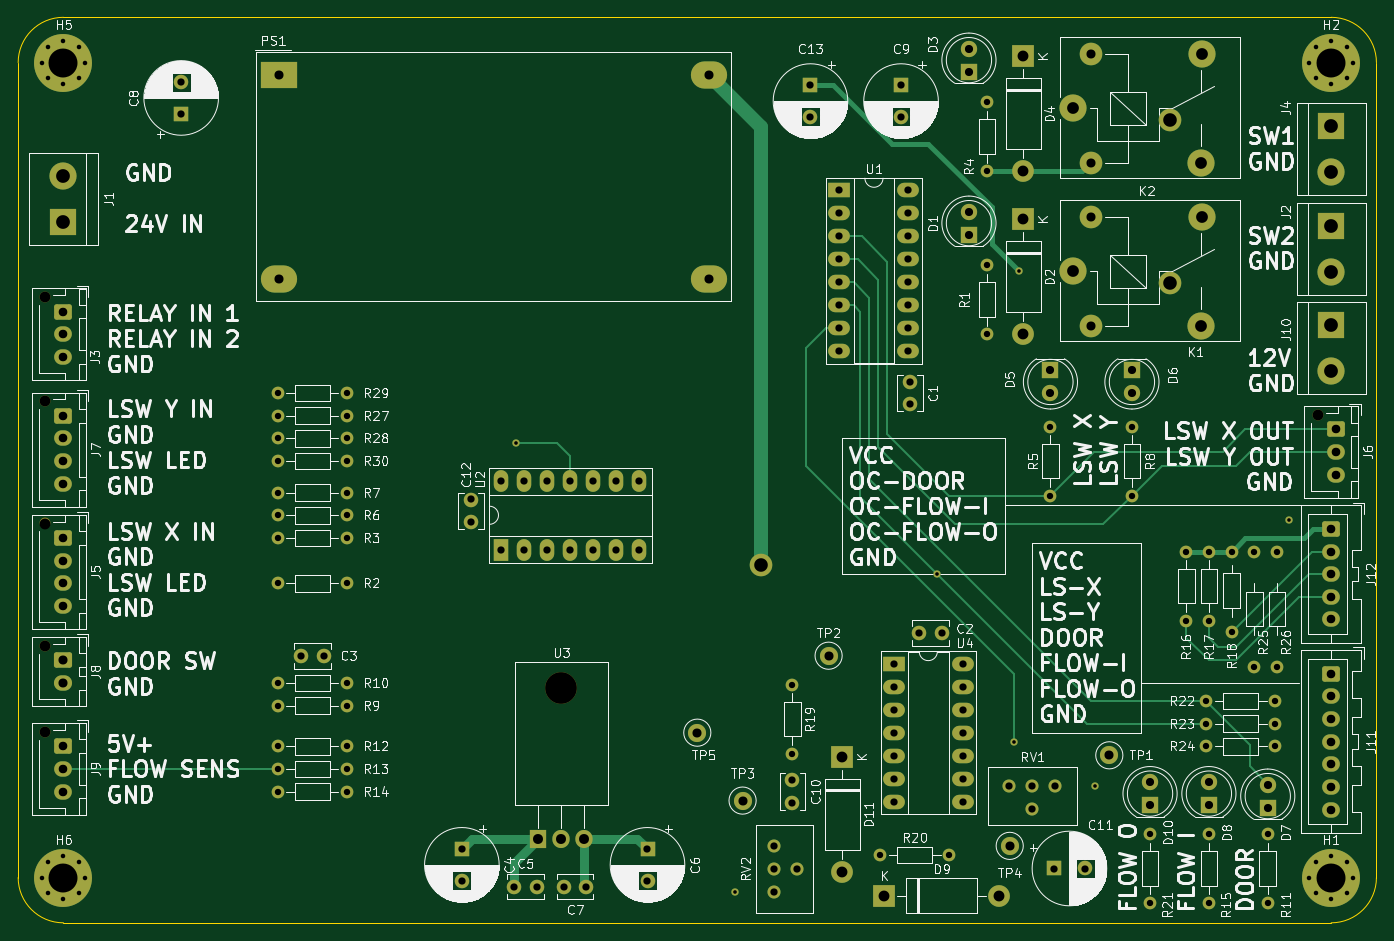
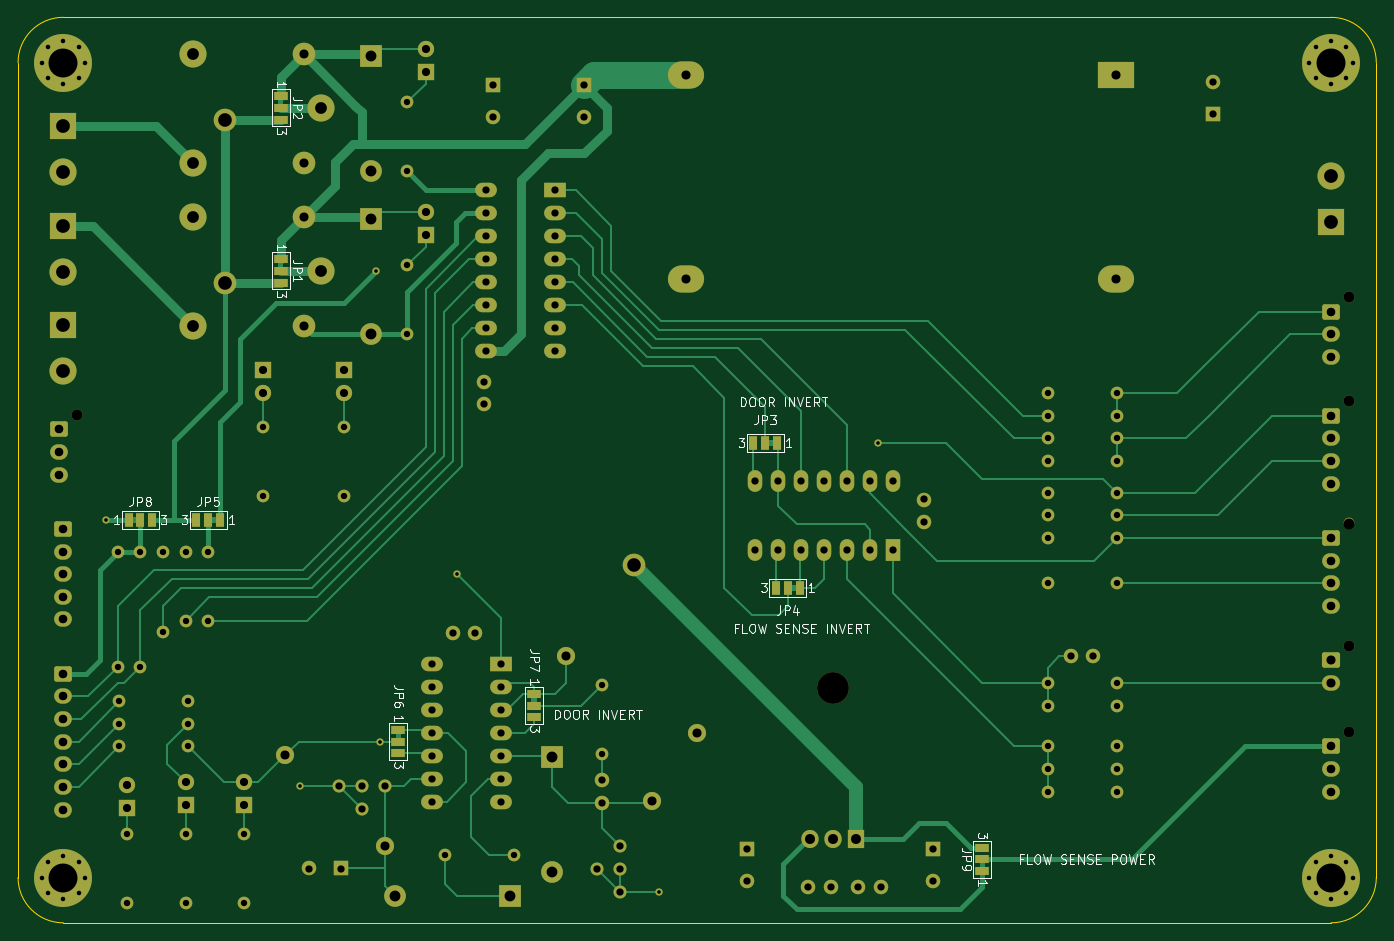
Circuit board: 13 layer files. Board 150.0 x 100.0 mm.
- bottom_copper: Interface Board-CuBottom.gbr (39155 bytes)
- inner_copper: Interface Board-CuIn1.gbr (497543 bytes)
- inner_copper: Interface Board-CuIn2.gbr (356993 bytes)
- top_copper: Interface Board-CuTop.gbr (23433 bytes)
- outline: Interface Board-EdgeCuts.gbr (960 bytes)
- bottom_mask: Interface Board-MaskBottom.gbr (12130 bytes)
- top_mask: Interface Board-MaskTop.gbr (11202 bytes)
- drill: Interface Board-NPTH.drl (533 bytes)
- drill: Interface Board-PTH.drl (5287 bytes)
- paste: Interface Board-PasteBottom.gbr (477 bytes)
- paste: Interface Board-PasteTop.gbr (477 bytes)
- bottom_silk: Interface Board-SilkBottom.gbr (36203 bytes)
- top_silk: Interface Board-SilkTop.gbr (195073 bytes)

=== bottom_copper: Interface Board-CuBottom.gbr (39155 bytes, source omitted) ===
=== inner_copper: Interface Board-CuIn1.gbr (497543 bytes, source omitted) ===
=== inner_copper: Interface Board-CuIn2.gbr (356993 bytes, source omitted) ===
=== top_copper: Interface Board-CuTop.gbr (23433 bytes, source omitted) ===
=== outline: Interface Board-EdgeCuts.gbr ===
%TF.GenerationSoftware,KiCad,Pcbnew,(6.0.1)*%
%TF.CreationDate,2023-02-05T15:58:29-08:00*%
%TF.ProjectId,Interface Board,496e7465-7266-4616-9365-20426f617264,rev?*%
%TF.SameCoordinates,Original*%
%TF.FileFunction,Profile,NP*%
%FSLAX46Y46*%
G04 Gerber Fmt 4.6, Leading zero omitted, Abs format (unit mm)*
G04 Created by KiCad (PCBNEW (6.0.1)) date 2023-02-05 15:58:29*
%MOMM*%
%LPD*%
G01*
G04 APERTURE LIST*
%TA.AperFunction,Profile*%
%ADD10C,0.100000*%
%TD*%
G04 APERTURE END LIST*
D10*
X150000000Y4999999D02*
X150000001Y94999997D01*
X4999999Y0D02*
X144999997Y-1D01*
X0Y95000001D02*
X-1Y5000003D01*
X145000001Y100000000D02*
X5000003Y100000001D01*
X5000003Y100000001D02*
G75*
G03*
X0Y95000001I0J-5000003D01*
G01*
X150000001Y94999997D02*
G75*
G03*
X145000001Y100000000I-5000003J0D01*
G01*
X144999997Y-1D02*
G75*
G03*
X150000000Y4999999I0J5000003D01*
G01*
X-1Y5000003D02*
G75*
G03*
X4999999Y0I5000003J0D01*
G01*
M02*

=== bottom_mask: Interface Board-MaskBottom.gbr (12130 bytes, source omitted) ===
=== top_mask: Interface Board-MaskTop.gbr (11202 bytes, source omitted) ===
=== drill: Interface Board-NPTH.drl ===
M48
; DRILL file {KiCad (6.0.1)} date Sun Feb  5 15:58:29 2023
; FORMAT={-:-/ absolute / inch / decimal}
; #@! TF.CreationDate,2023-02-05T15:58:29-08:00
; #@! TF.GenerationSoftware,Kicad,Pcbnew,(6.0.1)
; #@! TF.FileFunction,NonPlated,1,4,NPTH
FMAT,2
INCH
; #@! TA.AperFunction,NonPlated,NPTH,ComponentDrill
T1C0.0472
; #@! TA.AperFunction,NonPlated,NPTH,ComponentDrill
T2C0.1378
%
G90
G05
T1
X0.1181Y2.7205
X0.1181Y2.2677
X0.1181Y1.7362
X0.1181Y1.2047
X0.1181Y0.8307
X5.6506Y2.2087
T2
X2.3622Y1.0209
T0
M30

=== drill: Interface Board-PTH.drl ===
M48
; DRILL file {KiCad (6.0.1)} date Sun Feb  5 15:58:29 2023
; FORMAT={-:-/ absolute / inch / decimal}
; #@! TF.CreationDate,2023-02-05T15:58:29-08:00
; #@! TF.GenerationSoftware,Kicad,Pcbnew,(6.0.1)
; #@! TF.FileFunction,Plated,1,4,PTH
FMAT,2
INCH
; #@! TA.AperFunction,Plated,PTH,ViaDrill
T1C0.0157
; #@! TA.AperFunction,Plated,PTH,ComponentDrill
T2C0.0197
; #@! TA.AperFunction,Plated,PTH,ComponentDrill
T3C0.0276
; #@! TA.AperFunction,Plated,PTH,ComponentDrill
T4C0.0315
; #@! TA.AperFunction,Plated,PTH,ComponentDrill
T5C0.0354
; #@! TA.AperFunction,Plated,PTH,ComponentDrill
T6C0.0374
; #@! TA.AperFunction,Plated,PTH,ComponentDrill
T7C0.0394
; #@! TA.AperFunction,Plated,PTH,ComponentDrill
T8C0.0433
; #@! TA.AperFunction,Plated,PTH,ComponentDrill
T9C0.0472
; #@! TA.AperFunction,Plated,PTH,ComponentDrill
T10C0.0512
; #@! TA.AperFunction,Plated,PTH,ViaDrill
T11C0.0591
; #@! TA.AperFunction,Plated,PTH,ComponentDrill
T12C0.0598
; #@! TA.AperFunction,Plated,PTH,ComponentDrill
T13C0.1260
%
G90
G05
T1
X2.1654Y2.0866
X3.1171Y0.1346
X3.9961Y1.5157
X4.3307Y0.7874
X4.3504Y2.8346
X4.6801Y0.5955
X5.5236Y1.752
T2
X0.1024Y3.7402
X0.1024Y0.1969
X0.13Y3.807
X0.13Y3.6733
X0.13Y0.2637
X0.13Y0.13
X0.1969Y3.8346
X0.1969Y3.6457
X0.1969Y0.2913
X0.1969Y0.1024
X0.2637Y3.807
X0.2637Y3.6733
X0.2637Y0.2637
X0.2637Y0.13
X0.2913Y3.7402
X0.2913Y0.1969
X5.6142Y3.7402
X5.6142Y0.1969
X5.6418Y3.807
X5.6418Y3.6733
X5.6418Y0.2637
X5.6418Y0.13
X5.7087Y3.8346
X5.7087Y3.6457
X5.7087Y0.2913
X5.7087Y0.1024
X5.7755Y3.807
X5.7755Y3.6733
X5.7755Y0.2637
X5.7755Y0.13
X5.8031Y3.7402
X5.8031Y0.1969
T3
X1.1295Y2.3031
X1.1295Y2.2047
X1.1295Y2.1063
X1.1295Y2.0079
X1.1295Y1.8701
X1.1295Y1.7717
X1.1295Y1.6732
X1.1295Y1.4764
X1.1295Y1.0433
X1.1295Y0.9449
X1.1295Y0.7677
X1.1295Y0.6693
X1.1295Y0.5709
X1.4295Y2.3031
X1.4295Y2.2047
X1.4295Y2.1063
X1.4295Y2.0079
X1.4295Y1.8701
X1.4295Y1.7717
X1.4295Y1.6732
X1.4295Y1.4764
X1.4295Y1.0433
X1.4295Y0.9449
X1.4295Y0.7677
X1.4295Y0.6693
X1.4295Y0.5709
X3.3661Y1.0358
X3.3661Y0.7358
X3.7476Y0.2953
X4.0476Y0.2953
X4.2126Y3.5677
X4.2126Y3.2677
X4.2126Y2.8591
X4.2126Y2.5591
X4.4882Y2.1579
X4.4882Y1.8579
X4.8425Y2.1579
X4.8425Y1.8579
X4.9213Y0.3862
X4.9213Y0.0862
X5.0787Y1.6142
X5.0787Y1.3142
X5.165Y0.9646
X5.165Y0.8661
X5.165Y0.7677
X5.1772Y1.6142
X5.1772Y1.3142
X5.1772Y0.3862
X5.1772Y0.0862
X5.2756Y1.6142
X5.2756Y1.2642
X5.374Y1.6142
X5.374Y1.1142
X5.4331Y0.3862
X5.4331Y0.0862
X5.465Y0.9646
X5.465Y0.8661
X5.465Y0.7677
X5.4724Y1.6142
X5.4724Y1.1142
T4
X0.7087Y3.6554
X0.7087Y3.5176
X1.2303Y1.1614
X1.3287Y1.1614
X1.9291Y0.321
X1.9291Y0.1832
X1.9685Y1.8406
X1.9685Y1.7421
X2.1014Y1.922
X2.1014Y1.622
X2.1555Y0.1575
X2.2014Y1.922
X2.2014Y1.622
X2.2539Y0.1575
X2.3014Y1.922
X2.3014Y1.622
X2.372Y0.1575
X2.4014Y1.922
X2.4014Y1.622
X2.4705Y0.1575
X2.5014Y1.922
X2.5014Y1.622
X2.6014Y1.922
X2.6014Y1.622
X2.7014Y1.922
X2.7014Y1.622
X2.7362Y0.321
X2.7362Y0.1832
X3.2874Y0.3346
X3.2874Y0.2346
X3.2874Y0.1346
X3.3661Y0.6201
X3.3661Y0.5217
X3.3874Y0.2346
X3.4449Y3.6417
X3.4449Y3.5039
X3.5709Y3.185
X3.5709Y3.085
X3.5709Y2.985
X3.5709Y2.885
X3.5709Y2.785
X3.5709Y2.685
X3.5709Y2.585
X3.5709Y2.485
X3.8071Y1.127
X3.8071Y1.027
X3.8071Y0.927
X3.8071Y0.827
X3.8071Y0.727
X3.8071Y0.627
X3.8071Y0.527
X3.8386Y3.6417
X3.8386Y3.5039
X3.8709Y3.185
X3.8709Y3.085
X3.8709Y2.985
X3.8709Y2.885
X3.8709Y2.785
X3.8709Y2.685
X3.8709Y2.585
X3.8709Y2.485
X3.878Y2.3524
X3.878Y2.2539
X3.9173Y1.2598
X4.0157Y1.2598
X4.1071Y1.127
X4.1071Y1.027
X4.1071Y0.927
X4.1071Y0.827
X4.1071Y0.727
X4.1071Y0.627
X4.1071Y0.527
X4.3098Y0.5955
X4.4098Y0.5955
X4.4098Y0.4955
X4.5019Y0.2362
X4.5098Y0.5955
X4.6397Y0.2362
T5
X4.1339Y3.8008
X4.1339Y3.7008
X4.1339Y3.0921
X4.1339Y2.9921
X4.4882Y2.4016
X4.4882Y2.3016
X4.8425Y2.4016
X4.8425Y2.3016
X4.9213Y0.6118
X4.9213Y0.5118
X5.1772Y0.6118
X5.1772Y0.5118
X5.4331Y0.601
X5.4331Y0.501
T6
X0.1969Y2.6575
X0.1969Y2.5591
X0.1969Y2.4606
X0.1969Y2.2047
X0.1969Y2.1063
X0.1969Y2.0079
X0.1969Y1.9094
X0.1969Y1.6732
X0.1969Y1.5748
X0.1969Y1.4764
X0.1969Y1.378
X0.1969Y0.7677
X0.1969Y0.6693
X0.1969Y0.5709
X5.7087Y1.7126
X5.7087Y1.6142
X5.7087Y1.5157
X5.7087Y1.4173
X5.7087Y1.3189
X5.7087Y1.0827
X5.7087Y0.9843
X5.7087Y0.8858
X5.7087Y0.7874
X5.7087Y0.689
X5.7087Y0.5906
X5.7087Y0.4921
X5.7293Y2.1457
X5.7293Y2.0472
X5.7293Y1.9488
T7
X0.1969Y1.1417
X0.1969Y1.0433
X1.1326Y3.6863
X1.1326Y2.8005
X2.9528Y0.8268
X3.0027Y3.6863
X3.0027Y2.8005
X3.1496Y0.5315
X3.5236Y1.1614
X4.311Y0.3346
X4.6634Y3.7776
X4.6634Y3.3051
X4.6634Y3.0689
X4.6634Y2.5965
X4.7441Y0.7283
T8
X2.2622Y0.365
X2.3622Y0.365
X2.4622Y0.365
T9
X3.5827Y0.7224
X3.5827Y0.2224
X3.7657Y0.1181
X4.2657Y0.1181
X4.3701Y3.7677
X4.3701Y3.2677
X4.3701Y3.0591
X4.3701Y2.5591
T10
X4.5866Y3.5433
X4.5866Y2.8346
X5.1437Y3.3051
X5.1437Y2.5965
X5.1457Y3.7795
X5.1457Y3.0709
T11
X3.2283Y1.5551
X5.0079Y3.4921
X5.0079Y2.7835
T12
X0.1969Y3.248
X0.1969Y3.048
X5.7087Y3.4661
X5.7087Y3.2661
X5.7087Y3.0315
X5.7087Y2.8315
X5.7087Y2.6
X5.7087Y2.4
T13
X0.1969Y3.7402
X0.1969Y0.1969
X5.7087Y3.7402
X5.7087Y0.1969
T0
M30

=== paste: Interface Board-PasteBottom.gbr ===
%TF.GenerationSoftware,KiCad,Pcbnew,(6.0.1)*%
%TF.CreationDate,2023-02-05T15:58:29-08:00*%
%TF.ProjectId,Interface Board,496e7465-7266-4616-9365-20426f617264,rev?*%
%TF.SameCoordinates,Original*%
%TF.FileFunction,Paste,Bot*%
%TF.FilePolarity,Positive*%
%FSLAX46Y46*%
G04 Gerber Fmt 4.6, Leading zero omitted, Abs format (unit mm)*
G04 Created by KiCad (PCBNEW (6.0.1)) date 2023-02-05 15:58:29*
%MOMM*%
%LPD*%
G01*
G04 APERTURE LIST*
G04 APERTURE END LIST*
M02*

=== paste: Interface Board-PasteTop.gbr ===
%TF.GenerationSoftware,KiCad,Pcbnew,(6.0.1)*%
%TF.CreationDate,2023-02-05T15:58:29-08:00*%
%TF.ProjectId,Interface Board,496e7465-7266-4616-9365-20426f617264,rev?*%
%TF.SameCoordinates,Original*%
%TF.FileFunction,Paste,Top*%
%TF.FilePolarity,Positive*%
%FSLAX46Y46*%
G04 Gerber Fmt 4.6, Leading zero omitted, Abs format (unit mm)*
G04 Created by KiCad (PCBNEW (6.0.1)) date 2023-02-05 15:58:29*
%MOMM*%
%LPD*%
G01*
G04 APERTURE LIST*
G04 APERTURE END LIST*
M02*

=== bottom_silk: Interface Board-SilkBottom.gbr (36203 bytes, source omitted) ===
=== top_silk: Interface Board-SilkTop.gbr (195073 bytes, source omitted) ===
